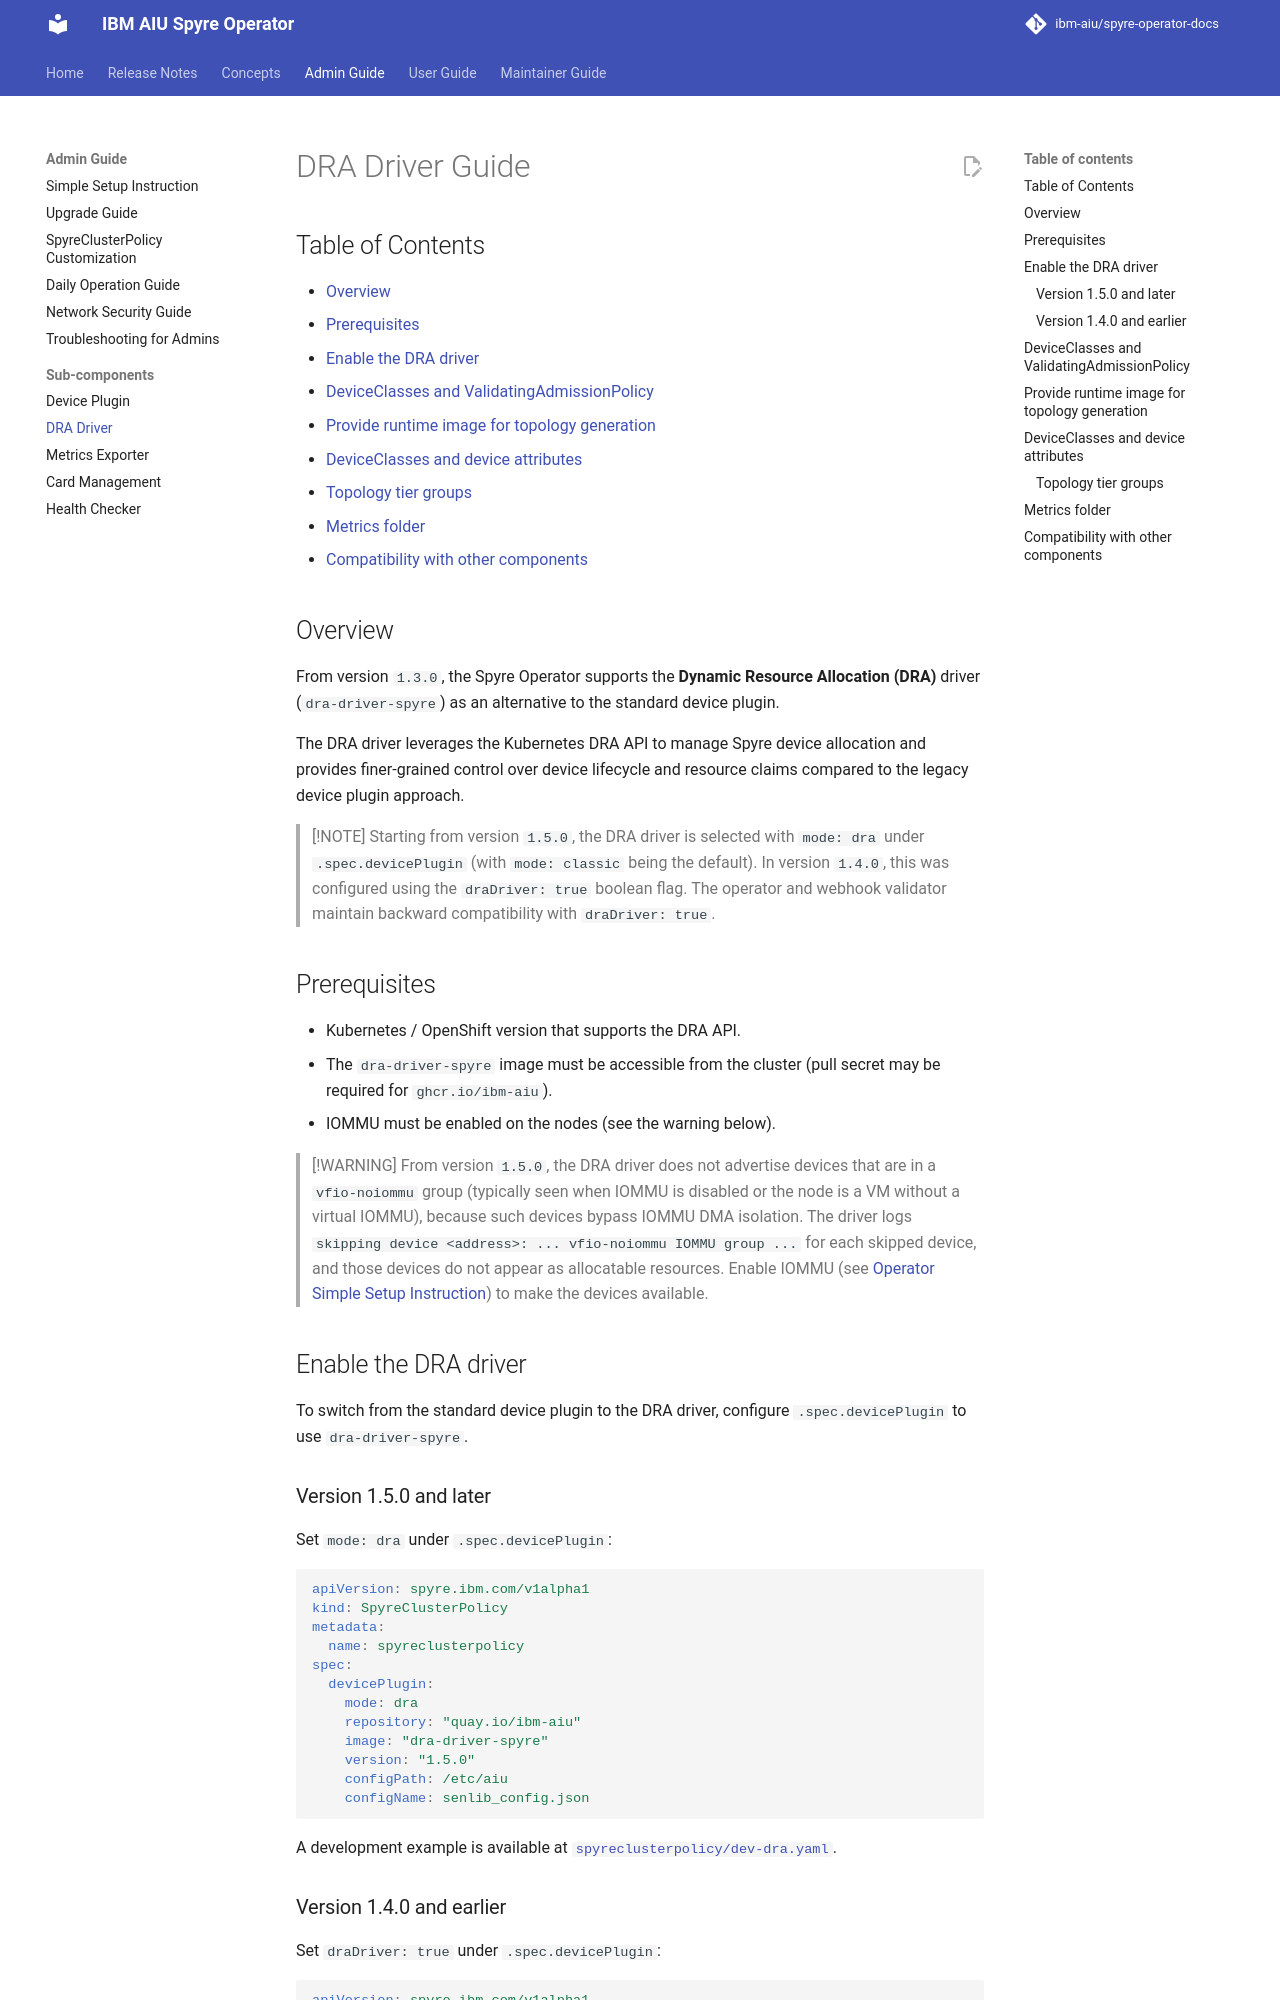

repository: ibm-aiu/spyre-operator-docs · page: admin-guide/dra-driver-guide/index.html · generator: mkdocs

# DRA Driver Guide

## Table of Contents <!-- omit in toc -->

- [Overview](#overview)
- [Prerequisites](#prerequisites)
- [Enable the DRA driver](#enable-the-dra-driver)
- [DeviceClasses and ValidatingAdmissionPolicy](#deviceclasses-and-validatingadmissionpolicy)
- [Provide runtime image for topology generation](#provide-runtime-image-for-topology-generation)
- [DeviceClasses and device attributes](#deviceclasses-and-device-attributes)
  - [Topology tier groups](#topology-tier-groups)
- [Metrics folder](#metrics-folder)
- [Compatibility with other components](#compatibility-with-other-components)

## Overview

From version `1.3.0`, the Spyre Operator supports the **Dynamic Resource Allocation (DRA)** driver (`dra-driver-spyre`) as an alternative to the standard device plugin.

The DRA driver leverages the Kubernetes DRA API to manage Spyre device allocation and provides finer-grained control over device lifecycle and resource claims compared to the legacy device plugin approach.

> [!NOTE]
> Starting from version `1.5.0`, the DRA driver is selected with `mode: dra` under `.spec.devicePlugin` (with `mode: classic` being the default). In version `1.4.0`, this was configured using the `draDriver: true` boolean flag. The operator and webhook validator maintain backward compatibility with `draDriver: true`.

## Prerequisites

- Kubernetes / OpenShift version that supports the DRA API.
- The `dra-driver-spyre` image must be accessible from the cluster (pull secret may be required for `ghcr.io/ibm-aiu`).
- IOMMU must be enabled on the nodes (see the warning below).

> [!WARNING]
> From version `1.5.0`, the DRA driver does not advertise devices that are in a `vfio-noiommu` group (typically seen when IOMMU is disabled or the node is a VM without a virtual IOMMU), because such devices bypass IOMMU DMA isolation.
> The driver logs `skipping device <address>: ... vfio-noiommu IOMMU group ...` for each skipped device, and those devices do not appear as allocatable resources.
> Enable IOMMU (see [Operator Simple Setup Instruction](simple-instruction.md)) to make the devices available.

## Enable the DRA driver

To switch from the standard device plugin to the DRA driver, configure `.spec.devicePlugin` to use `dra-driver-spyre`.

### Version 1.5.0 and later

Set `mode: dra` under `.spec.devicePlugin`:

```yaml
apiVersion: spyre.ibm.com/v1alpha1
kind: SpyreClusterPolicy
metadata:
  name: spyreclusterpolicy
spec:
  devicePlugin:
    mode: dra
    repository: "quay.io/ibm-aiu"
    image: "dra-driver-spyre"
    version: "1.5.0"
    configPath: /etc/aiu
    configName: senlib_config.json
```

A development example is available at [`spyreclusterpolicy/dev-dra.yaml`](spyreclusterpolicy/dev-dra.yaml).
